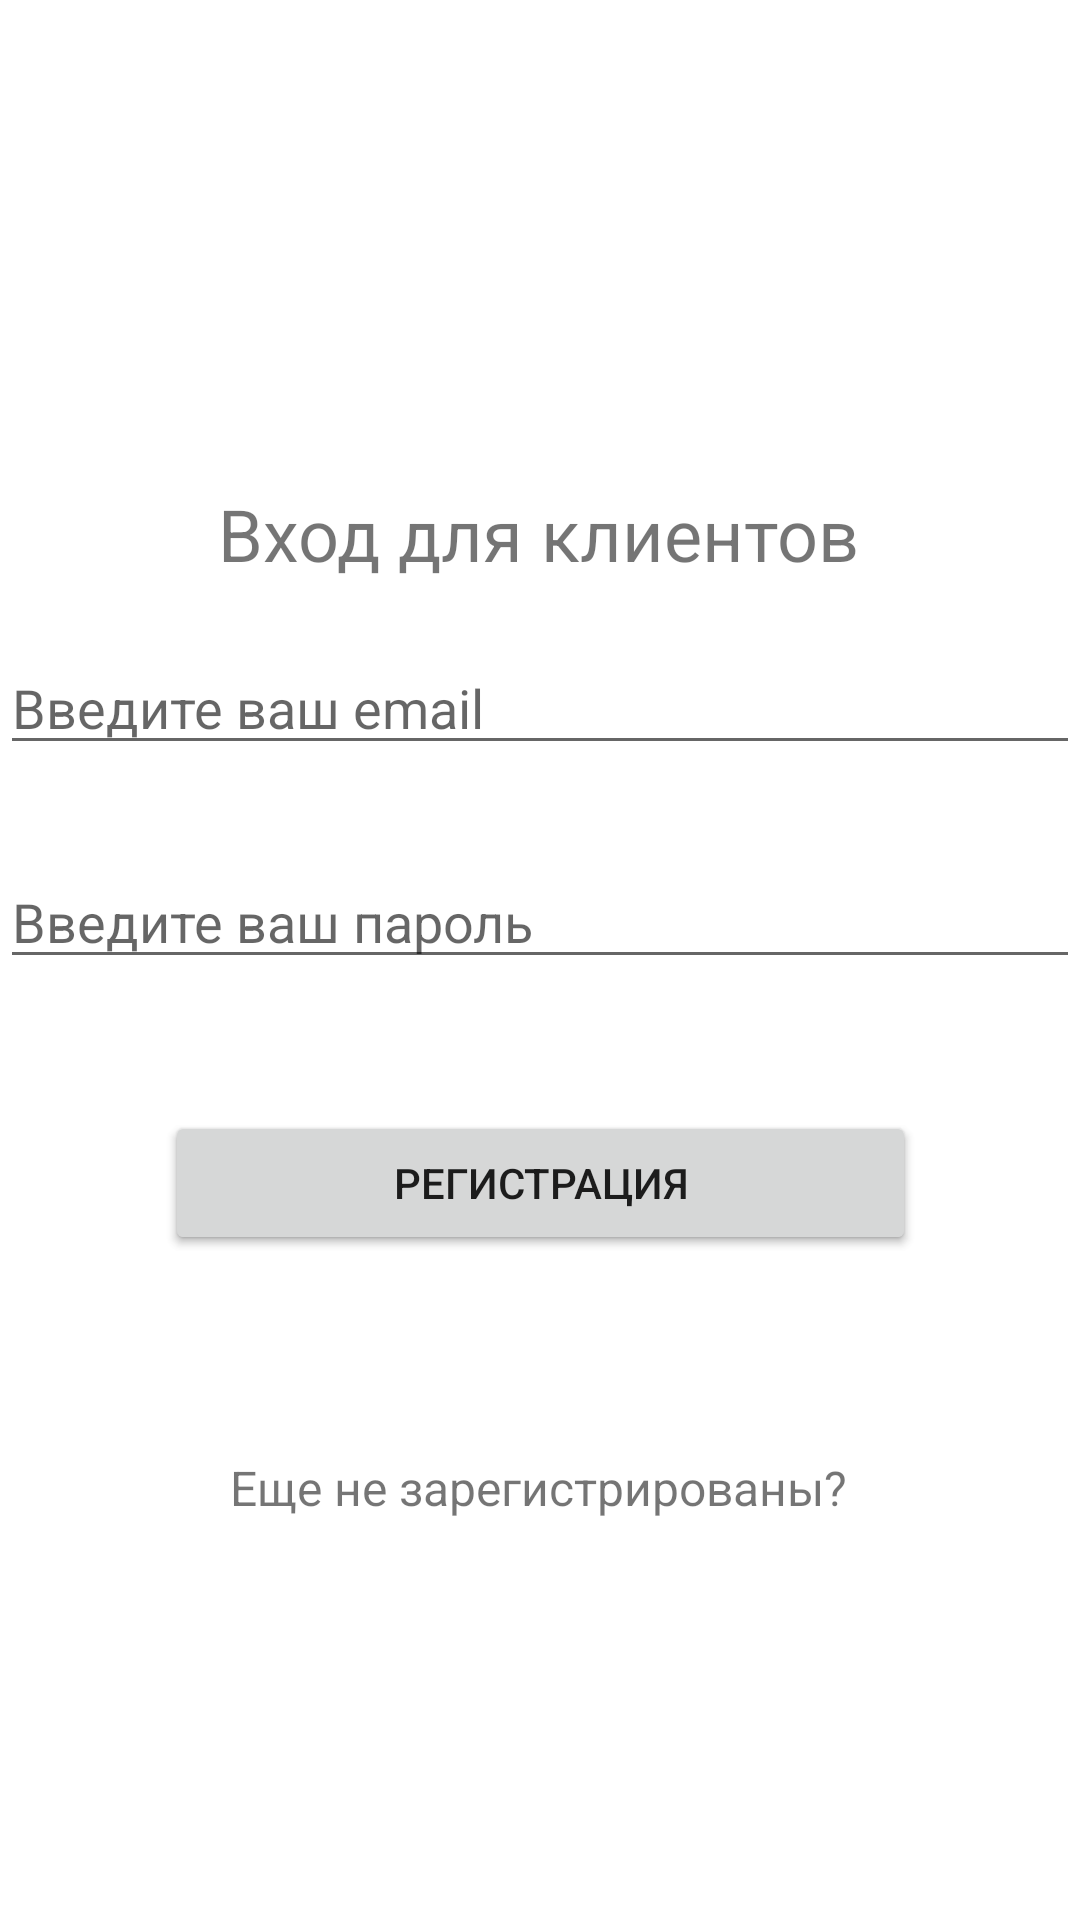

Reconstruct the res/layout file that produces this screen, plus the resources it refers to.
<!-- AndroidManifest.xml: application theme Theme.AnimalTaxi -->
<!-- res/layout/activity_customer_reg_login.xml -->
<?xml version="1.0" encoding="utf-8"?>
<androidx.constraintlayout.widget.ConstraintLayout xmlns:android="http://schemas.android.com/apk/res/android"
    xmlns:app="http://schemas.android.com/apk/res-auto"
    xmlns:tools="http://schemas.android.com/tools"
    android:layout_width="match_parent"
    android:layout_height="match_parent"
    tools:context=".CustomerRegLoginActivity">

    <TextView
        android:id="@+id/statusCustomer"
        android:layout_width="wrap_content"
        android:layout_height="wrap_content"
        android:text="Вход для клиентов"
        android:textSize="24sp"
        app:layout_constraintBottom_toBottomOf="parent"
        app:layout_constraintEnd_toEndOf="parent"
        app:layout_constraintHorizontal_bias="0.497"
        app:layout_constraintStart_toStartOf="parent"
        app:layout_constraintTop_toTopOf="parent"
        app:layout_constraintVertical_bias="0.266" />

    <EditText
        android:id="@+id/customerEmail"
        android:layout_width="match_parent"
        android:layout_height="wrap_content"
        android:layout_marginBottom="380dp"
        android:ems="10"
        android:hint="Введите ваш email"
        android:inputType="textEmailAddress"
        app:layout_constraintBottom_toBottomOf="parent"
        app:layout_constraintEnd_toEndOf="parent"
        app:layout_constraintHorizontal_bias="0.0"
        app:layout_constraintStart_toStartOf="parent"
        app:layout_constraintTop_toBottomOf="@+id/statusCustomer"
        app:layout_constraintVertical_bias="0.795" />

    <EditText
        android:id="@+id/customerPassword"
        android:layout_width="match_parent"
        android:layout_height="wrap_content"
        android:layout_marginTop="30dp"
        android:ems="10"
        android:hint="Введите ваш пароль"
        android:inputType="textPassword"
        app:layout_constraintBottom_toBottomOf="parent"
        app:layout_constraintEnd_toEndOf="parent"
        app:layout_constraintHorizontal_bias="0.0"
        app:layout_constraintStart_toStartOf="parent"
        app:layout_constraintTop_toBottomOf="@+id/customerEmail"
        app:layout_constraintVertical_bias="0.0" />

    <Button
        android:id="@+id/signInCustomer"
        android:layout_width="250dp"
        android:layout_height="wrap_content"
        android:layout_marginTop="32dp"
        android:text="Войти"
        app:layout_constraintBottom_toBottomOf="parent"
        app:layout_constraintEnd_toEndOf="parent"
        app:layout_constraintStart_toStartOf="parent"
        app:layout_constraintTop_toBottomOf="@+id/customerPassword"
        app:layout_constraintVertical_bias="0.051" />

    <Button
        android:id="@+id/signUpCustomer"
        android:layout_width="250dp"
        android:layout_height="wrap_content"
        android:layout_marginTop="32dp"
        android:text="Регистрация"
        app:layout_constraintBottom_toBottomOf="parent"
        app:layout_constraintEnd_toEndOf="parent"
        app:layout_constraintHorizontal_bias="0.503"
        app:layout_constraintStart_toStartOf="parent"
        app:layout_constraintTop_toBottomOf="@+id/customerPassword"
        app:layout_constraintVertical_bias="0.051" />

    <TextView
        android:id="@+id/accountCreateCustomer"
        android:layout_width="wrap_content"
        android:layout_height="wrap_content"
        android:text="Еще не зарегистрированы?"
        app:layout_constraintBottom_toBottomOf="parent"
        app:layout_constraintEnd_toEndOf="parent"
        app:layout_constraintHorizontal_bias="0.497"
        app:layout_constraintStart_toStartOf="parent"
        app:layout_constraintTop_toBottomOf="@+id/signInCustomer"
        android:textSize="16sp"
        app:layout_constraintVertical_bias="0.334" />



</androidx.constraintlayout.widget.ConstraintLayout>
<!-- resources referenced by this layout -->
<resources>
  <style name="Theme.AnimalTaxi" parent="Theme.MaterialComponents.DayNight.NoActionBar">
          
          <item name="colorPrimary">@color/purple_500</item>
          <item name="colorPrimaryVariant">@color/purple_700</item>
          <item name="colorOnPrimary">@color/white</item>
          
          <item name="colorSecondary">@color/teal_200</item>
          <item name="colorSecondaryVariant">@color/teal_700</item>
          <item name="colorOnSecondary">@color/black</item>
          
          <item name="android:statusBarColor" tools:targetApi="l">?attr/colorPrimaryVariant</item>
          
      </style>
  <!-- not gathered from this repository: default colours our renderer supplied (Android Studio template values) -->
  <color name="purple_500">#FF6200EE</color>
  <color name="purple_700">#FF3700B3</color>
  <color name="teal_200">#FF03DAC5</color>
  <color name="teal_700">#FF018786</color>
  <color name="black">#FF000000</color>
  <color name="white">#FFFFFFFF</color>
</resources>
